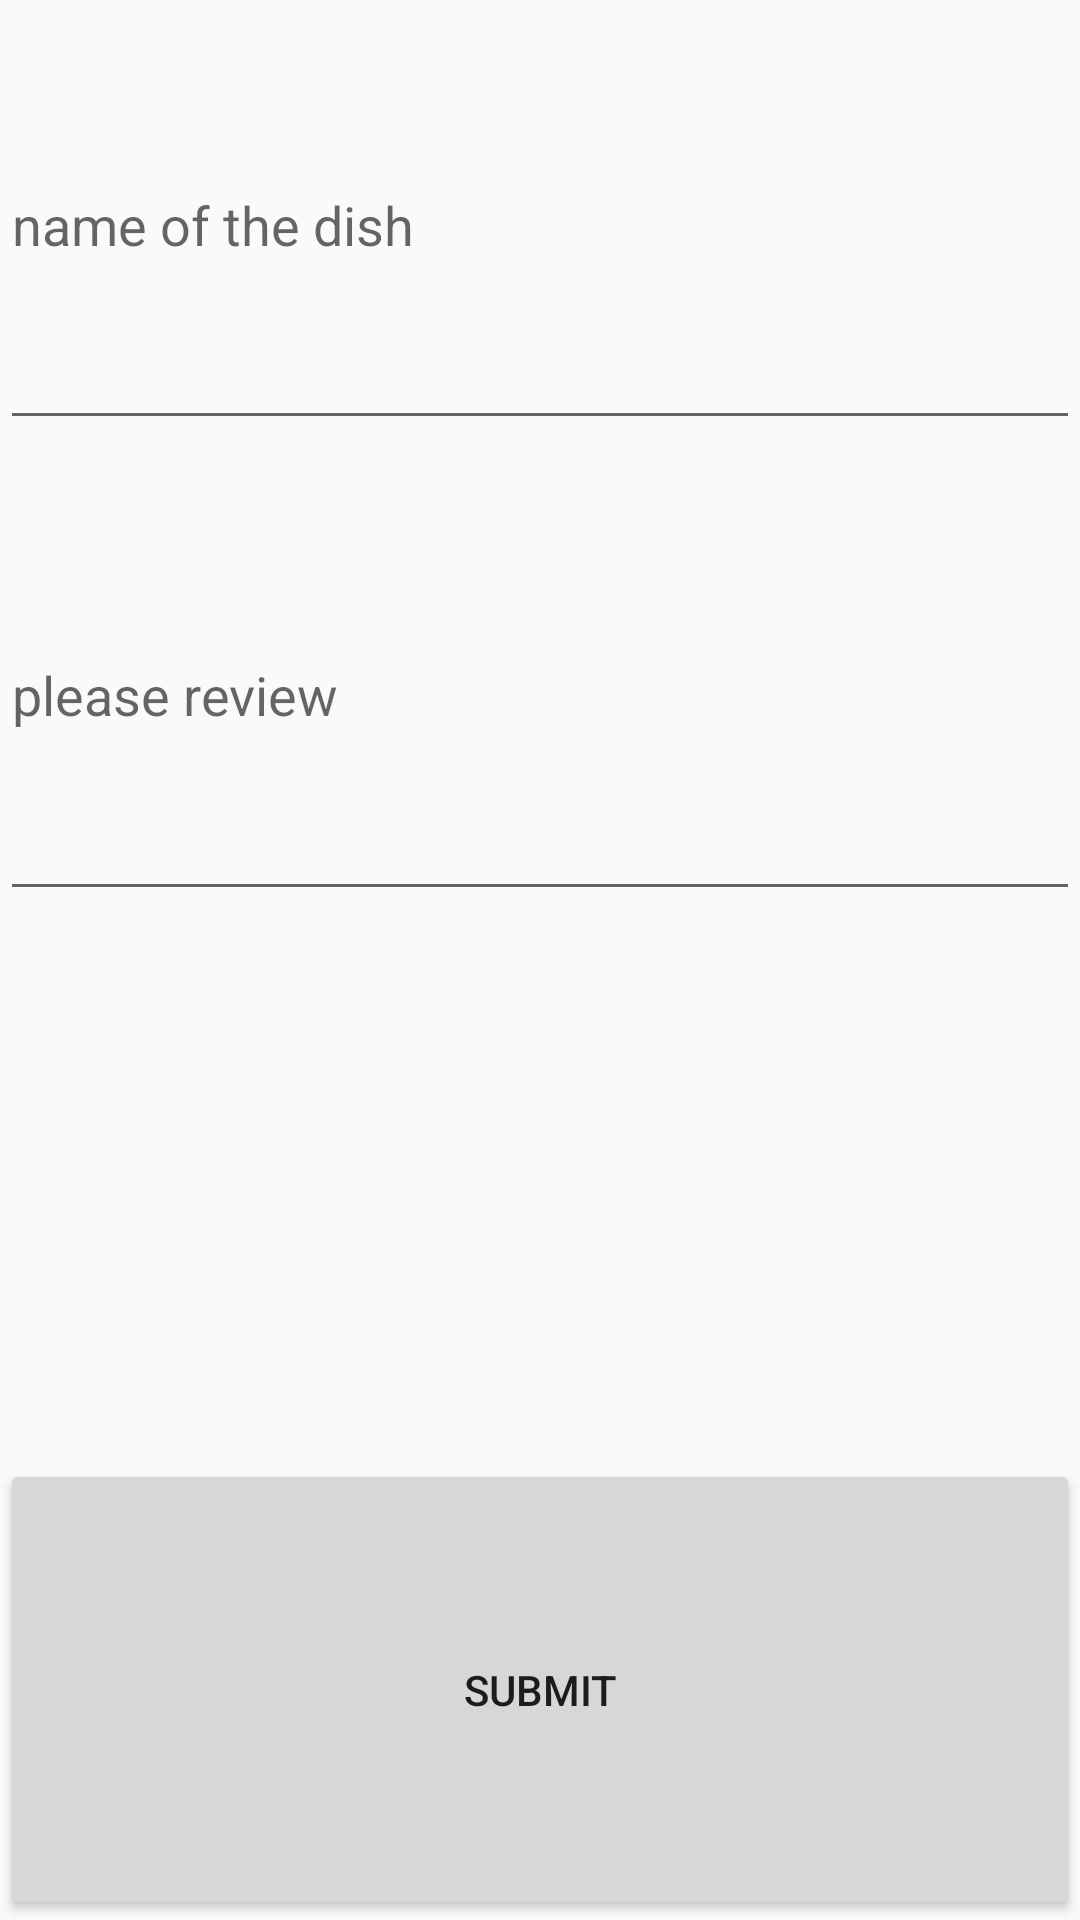

Write the Android layout XML for this screen, with the resource values it uses.
<!-- AndroidManifest.xml: application theme AppTheme -->
<!-- res/layout/make_review.xml -->
<?xml version="1.0" encoding="utf-8"?>
<LinearLayout xmlns:android="http://schemas.android.com/apk/res/android"
    android:layout_width="match_parent"
    android:layout_height="match_parent"
    android:orientation="vertical">

    <EditText
        android:layout_width="match_parent"
        android:layout_height="wrap_content"
        android:inputType="textPersonName"
        android:hint="name of the dish"
        android:ems="10"
        android:id="@+id/nameET1"
        android:layout_weight="1" />


    <EditText
        android:layout_width="match_parent"
        android:layout_height="wrap_content"
        android:inputType="textPersonName"
        android:hint="please review"
        android:layout_marginTop="10dp"
        android:ems="10"
        android:id="@+id/nameET2"
        android:layout_weight="1" />

    <RatingBar
        android:layout_width="match_parent"
        android:layout_height="wrap_content"
        android:id="@+id/ratingBar"
        android:layout_marginTop="10dp"
        android:layout_weight="1" />

    <Button
        android:text="Submit"
        android:layout_width="match_parent"
        android:layout_height="wrap_content"
        android:id="@+id/submitReviewButton"
        android:layout_weight="1"
        android:layout_marginTop="10dp"/>
</LinearLayout>
<!-- resources referenced by this layout -->
<resources>
  <style name="AppTheme" parent="Theme.AppCompat.Light.NoActionBar">
          
          <item name="colorPrimary">@color/colorPrimary</item>
          <item name="colorPrimaryDark">@color/colorPrimaryDark</item>
          <item name="colorAccent">@color/colorAccent</item>
      </style>
  <color name="colorPrimary">#3F51B5</color>
  <color name="colorPrimaryDark">#303F9F</color>
  <color name="colorAccent">#FF4081</color>
</resources>
